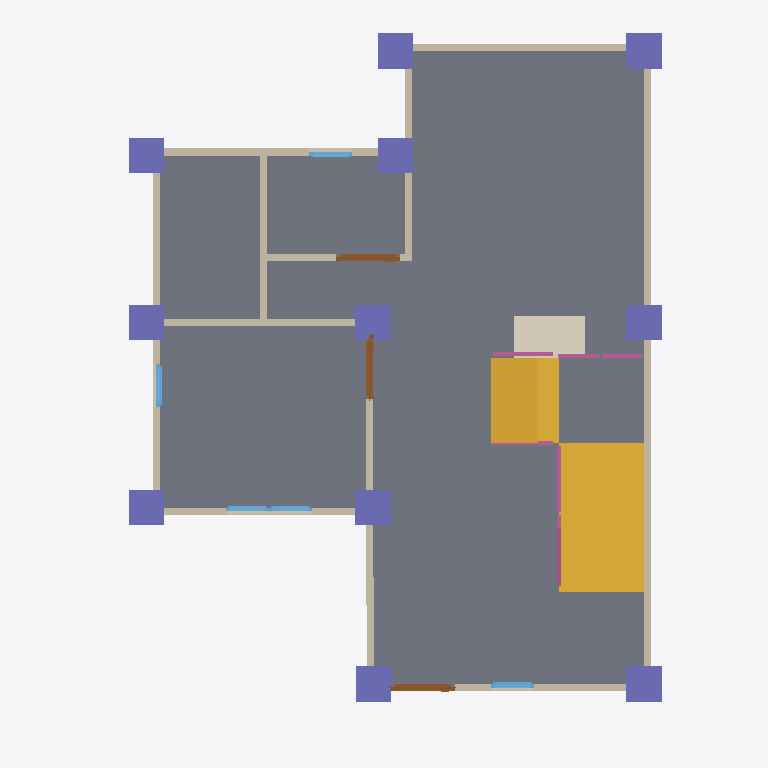
Plan cut of the same IFC building model at storey 'GF' (level 0.00 m, cut at 1.40 m), seen from above with north up, elements coloured by IFC class: 13 walls (beige), 11 columns (violet), 5 windows (light blue), 4 railings (pink), 3 doors (brown), 2 slabs (grey), 2 stair flights (yellow), 1 covering (cream). Cut surfaces are drawn darker.
Extent 10.0 m × 10.0 m × 7.1 m (x, y, z). Storeys (3): GF at 0.00 m; 2F at 3.00 m; Roof at 6.00 m. Elements (108): 27 IfcWall, 25 IfcColumn, 21 IfcBeam, 12 IfcWindow, 8 IfcDoor, 8 IfcRailing, 3 IfcSlab, 2 IfcStairFlight, 1 IfcCovering, 1 IfcRoof.

HEADER;
FILE_DESCRIPTION(('ViewDefinition[DesignTransferView]'),'2;1');
FILE_NAME('s05-activity.ifc','2025-09-08T15:52:30+08:00',(''),(''),'IfcOpenShell 0.8.3-post1','Bonsai 0.8.3-post1','');
FILE_SCHEMA(('IFC4'));
ENDSEC;
DATA;
#1=IFCPROJECT('2do6JKlBn5rAql$SYuBX2p',$,'My Project',$,$,$,$,(#14,#26),#9);
#31=IFCSITE('18FFEFAJXAxgqD7A3oOWQV',$,'My Site',$,$,#54,$,$,$,$,$,$,$,$);
#37=IFCBUILDING('0SpcR7_P13X8$oXn3biEbB',$,'My Building',$,$,#60,$,$,$,$,$,$);
#43=IFCBUILDINGSTOREY('0e1tQeDzXBpRi9A2dMQoml',$,'2F',$,$,#6157,$,$,$,$);
#67=IFCBUILDINGSTOREY('3n7mFoHQXFw8eFMZLPnMm5',$,'GF',$,$,#83,$,$,$,$);
#6131=IFCBUILDINGSTOREY('3o4KTI4Cz3lAeelDrAx4MK',$,'Roof',$,$,#6152,$,$,$,$);
#1040=IFCSLAB('33P6g$BR13xu7CHU0dYTrV',$,'Slab',$,$,#1048,#1055,$,$);
#6686=IFCSTAIRFLIGHT('2enux$qenAIw0i5kaUM50M',$,'StairFlight',$,$,#9483,#6695,$,$,$,$,$,$);
#7203=IFCSLAB('0UT7LP6ov78gWxo0tDwNc$',$,'Slab',$,$,#9478,#7218,$,$);
#7231=IFCSTAIRFLIGHT('2N4M$AaST8Le2FFY_Q6hk$',$,'StairFlight',$,$,#9488,#7244,$,$,$,$,$,$);
#131=IFCWALL('1Z7CO_BFL4EOigibcG_9py',$,'Wall',$,$,#142,#137,$,$);
#6616=IFCCOVERING('3X$cqSKyr7DPntd8tV45$$',$,'Covering',$,$,#6624,#6631,$,$);
#231=IFCWALL('0nCIJMeOvDhgRYkhEGzYxG',$,'Wall',$,$,#506,#237,$,$);
#206=IFCWALL('3U2zeCjvP7ifkUeUPuGUxt',$,'Wall',$,$,#217,#212,$,$);
#156=IFCWALL('2Bd2bgOFDCcx$ea_STb1OR',$,'Wall',$,$,#415,#162,$,$);
#609=IFCWALL('0Iln20Shv5DQHF68OsIKuu',$,'Wall',$,$,#620,#615,$,$);
#8732=IFCCOLUMN('1I1k1Qkj9BBPjf$7wk3rOt',$,'Column',$,$,#8739,#8743,$,$);
#8776=IFCCOLUMN('30aTDGt5HE3hrFeTkpcUlv',$,'Column',$,$,#8783,#8787,$,$);
#8798=IFCCOLUMN('13lWtcIzb4MuiQ_580DswI',$,'Column',$,$,#10073,#8809,$,$);
#8842=IFCCOLUMN('22HwtP$nL6le7p_nw8qxAT',$,'Column',$,$,#8849,#8853,$,$);
#8908=IFCCOLUMN('3rmylwIyX0neznvpxmlT3a',$,'Column',$,$,#9513,#8919,$,$);
#8864=IFCCOLUMN('2GoBfY9HT7h8Hhi_X3M1$x',$,'Column',$,$,#8871,#8875,$,$);
#8974=IFCCOLUMN('1D3v5B26j2rR3Xpko4dD6O',$,'Column',$,$,#12806,#8985,$,$);
#8687=IFCCOLUMN('2XDpA2q9P8xABFGN4NRpa9',$,'Column',$,$,#10063,#8699,$,$);
#8710=IFCCOLUMN('2TwyCOMLTEpPgyTcrIAP6K',$,'Column',$,$,#10068,#8721,$,$);
#8820=IFCCOLUMN('1DmIAEXkn5TQ45dsRqsZHO',$,'Column',$,$,#10083,#8831,$,$);
#8886=IFCCOLUMN('2HsSDUU7nCfAUeyERVTK_2',$,'Column',$,$,#10078,#8897,$,$);
#687=IFCWALL('3xxSUJK7bF58ekAlFjJxOI',$,'Wall',$,$,#698,#693,$,$);
#256=IFCWALL('2nU8RgM$H7wOvqjZze$Sdc',$,'Wall',$,$,#538,#262,$,$);
#91=IFCWALL('0oUq6lmw5FxwaG1eSqlNzO',$,'Wall',$,$,#104,#99,$,$);
#281=IFCWALL('1n8WXNIln23fxjDXMV1gax',$,'Wall',$,$,#570,#287,$,$);
#584=IFCWALL('29$avxCRPF19D8FC2RU71p',$,'Wall',$,$,#595,#590,$,$);
#956=IFCWALL('2GckjIQPDDkeiaimMCPqXq',$,'Wall',$,$,#1701,#962,$,$);
#7252=IFCRAILING('0Hw3oiM396hQfD8x9CvQDy',$,'Railing',$,'FRAMELESS_PANEL',#9493,#7261,$,.USERDEFINED.);
#931=IFCWALL('0JqFQsFRr0XPVtkcWfjBxj',$,'Wall',$,$,#1466,#937,$,$);
#181=IFCWALL('3YlkGLuuXDD8SVa4EYFs2x',$,'Wall',$,$,#447,#187,$,$);
#1390=IFCDOOR('0iTWbQdev4RB6unOf5zD9l',$,'Door',$,$,#1438,#1398,$,2.0,0.899999976158142,$,$,$);
#1341=IFCDOOR('3we72zdIb3u8TkMCsrAYiH',$,'Door',$,$,#1389,#1349,$,2.0,0.899999976158142,$,$,$);
#1439=IFCDOOR('3Qq6n04rr5Y9Pw8Is5rfLZ',$,'Door',$,$,#1492,#1447,$,2.0,0.899999976158142,$,$,$);
#7645=IFCRAILING('0ac1j1Ivr6lw1wH$NyXEff',$,'Railing',$,'FRAMELESS_PANEL',#9508,#7654,$,.USERDEFINED.);
#1702=IFCWINDOW('1apEl5e859lgp$4jihky82',$,'Window',$,$,#1767,#1712,$,0.899999976158142,0.600000023841858,$,$,$);
#1937=IFCWINDOW('3nyibxFxf76920IcLDZp3t',$,'Window',$,$,#2002,#1947,$,0.899999976158142,0.600000023841858,$,$,$);
#7509=IFCRAILING('37ZjHxFVH0qeT3_NbBGwt3',$,'Railing',$,'FRAMELESS_PANEL',#9498,#7522,$,.USERDEFINED.);
#2084=IFCWINDOW('0T0pyy4PL1NhGbVQAkiLNV',$,'Window',$,$,#2149,#2094,$,0.899999976158142,0.600000023841858,$,$,$);
#1768=IFCWINDOW('1cT8tc_jX3nO1PuAUmQ4TL',$,'Window',$,$,#1819,#1778,$,$,$,$,$,$);
#1820=IFCWINDOW('0vvlWdttb4AxP39GfKhJY$',$,'Window',$,$,#1855,#1829,$,$,$,$,$,$);
#7703=IFCRAILING('3V0vbHwt15gAFt4vc1JRG9',$,'Railing',$,'FRAMELESS_PANEL',#9503,#7716,$,.USERDEFINED.);
ENDSEC;